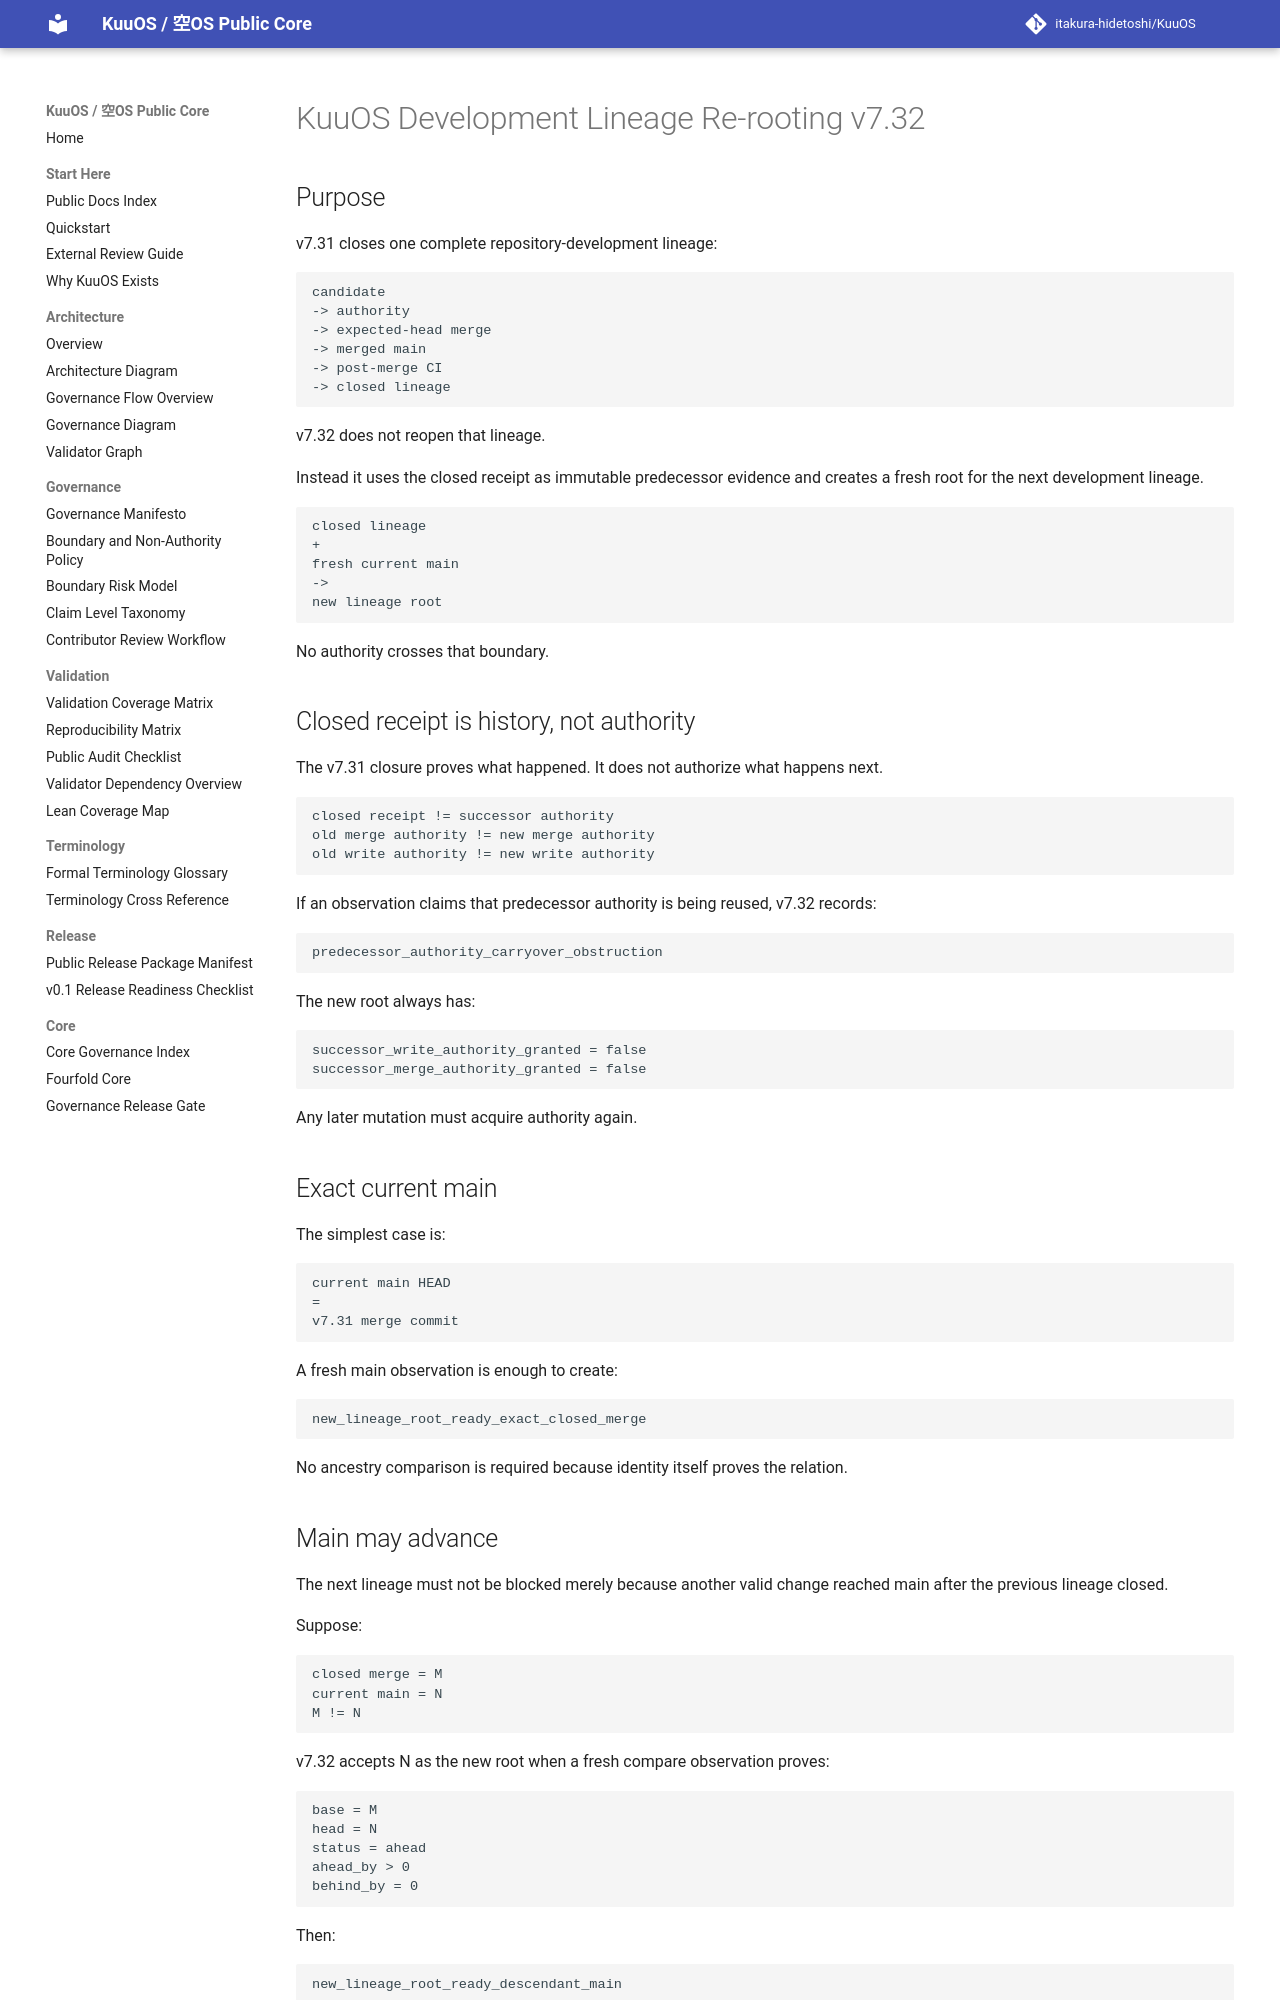

repository: itakura-hidetoshi/KuuOS · page: KUUOS_DEVELOPMENT_LINEAGE_REROOT_v7_32/index.html · generator: mkdocs

# KuuOS Development Lineage Re-rooting v7.32

## Purpose

v7.31 closes one complete repository-development lineage:

```text
candidate
-> authority
-> expected-head merge
-> merged main
-> post-merge CI
-> closed lineage
```

v7.32 does not reopen that lineage.

Instead it uses the closed receipt as immutable predecessor evidence and creates a fresh root for the next development lineage.

```text
closed lineage
+
fresh current main
->
new lineage root
```

No authority crosses that boundary.

## Closed receipt is history, not authority

The v7.31 closure proves what happened. It does not authorize what happens next.

```text
closed receipt != successor authority
old merge authority != new merge authority
old write authority != new write authority
```

If an observation claims that predecessor authority is being reused, v7.32 records:

```text
predecessor_authority_carryover_obstruction
```

The new root always has:

```text
successor_write_authority_granted = false
successor_merge_authority_granted = false
```

Any later mutation must acquire authority again.

## Exact current main

The simplest case is:

```text
current main HEAD
=
v7.31 merge commit
```

A fresh main observation is enough to create:

```text
new_lineage_root_ready_exact_closed_merge
```

No ancestry comparison is required because identity itself proves the relation.

## Main may advance

The next lineage must not be blocked merely because another valid change reached main after the previous lineage closed.

Suppose:

```text
closed merge = M
current main = N
M != N
```

v7.32 accepts N as the new root when a fresh compare observation proves:

```text
base = M
head = N
status = ahead
ahead_by > 0
behind_by = 0
```

Then:

```text
new_lineage_root_ready_descendant_main
```

This preserves the historical lineage while starting from the real current repository state.

The old post-merge CI receipt does not certify N. It certifies only the old merge commit.
